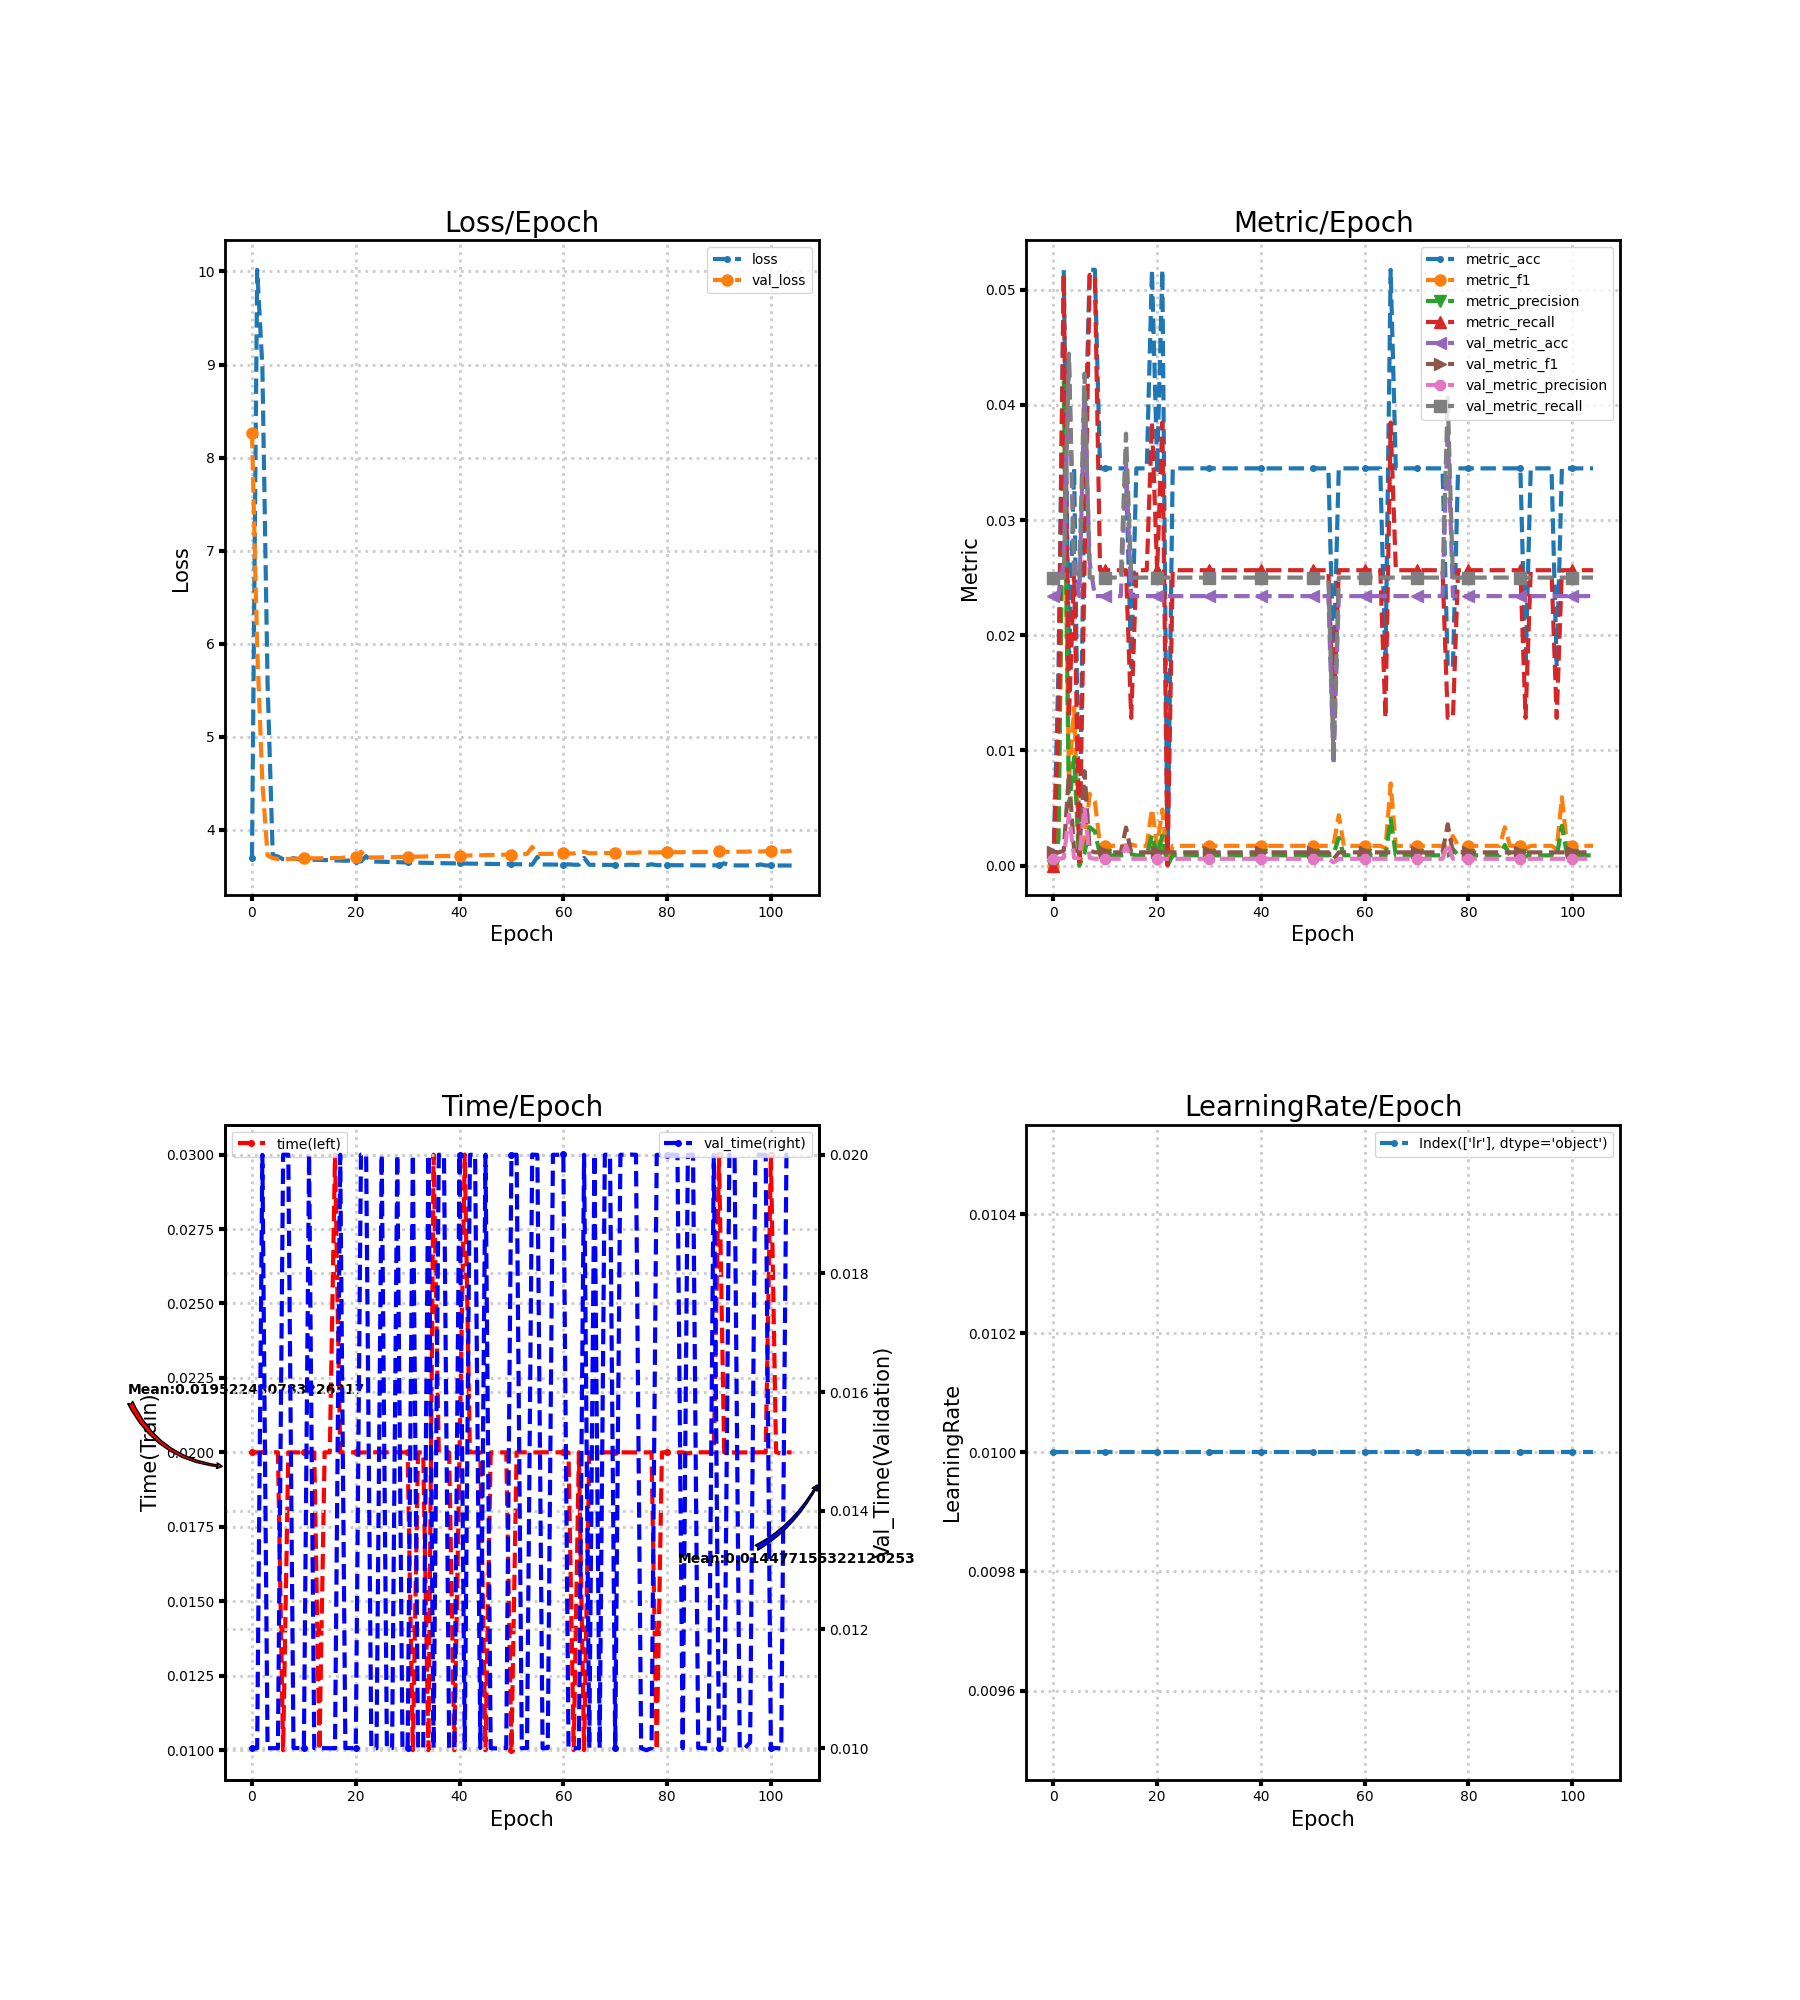

Data behind this chart, as committed beside it:
loss, metric_acc, metric_f1, metric_precision, metric_recall, time, lr, val_loss, val_metric_acc, val_metric_f1, val_metric_precision, val_metric_recall, val_time
3.702, 0.0, 0.0, 0.0, 0.0, 0.02, 0.01, 8.264, 0.02339, 0.001143, 0.0005848, 0.025, 0.01
10.02, 0.01724, 0.003945, 0.002331, 0.01282, 0.02, 0.01, 5.96, 0.02339, 0.001143, 0.0005848, 0.025, 0.01
8.98, 0.05172, 0.03989, 0.04212, 0.05128, 0.02, 0.01, 4.515, 0.02632, 0.001282, 0.0006579, 0.025, 0.02
5.584, 0.01724, 0.007326, 0.005128, 0.01282, 0.02, 0.01, 3.727, 0.04386, 0.007958, 0.004422, 0.04444, 0.009999
3.728, 0.03448, 0.01374, 0.009402, 0.02564, 0.02, 0.01, 3.697, 0.02632, 0.001282, 0.0006579, 0.025, 0.01
3.714, 0.0, 0.0, 0.0, 0.0, 0.02, 0.01, 3.688, 0.02339, 0.001278, 0.0006557, 0.025, 0.009999
3.684, 0.03448, 0.002051, 0.001068, 0.02564, 0.009995, 0.01, 3.683, 0.04094, 0.008197, 0.005071, 0.04271, 0.02
3.68, 0.05172, 0.006224, 0.003329, 0.05128, 0.02, 0.01, 3.688, 0.02632, 0.001282, 0.0006579, 0.025, 0.02
3.697, 0.05172, 0.005547, 0.002964, 0.05128, 0.02, 0.01, 3.689, 0.02339, 0.001149, 0.0005882, 0.025, 0.01
3.683, 0.03448, 0.001768, 0.0009158, 0.02564, 0.02, 0.01, 3.693, 0.02339, 0.001143, 0.0005848, 0.025, 0.01
3.682, 0.03448, 0.001709, 0.0008842, 0.02564, 0.02, 0.01, 3.693, 0.02339, 0.001143, 0.0005848, 0.025, 0.01
3.681, 0.03448, 0.001709, 0.0008842, 0.02564, 0.02, 0.01, 3.694, 0.02339, 0.001143, 0.0005848, 0.025, 0.02
3.679, 0.03448, 0.001709, 0.0008842, 0.02564, 0.02, 0.01, 3.695, 0.02339, 0.001143, 0.0005848, 0.025, 0.01
3.677, 0.03448, 0.001709, 0.0008842, 0.02564, 0.009999, 0.01, 3.695, 0.02339, 0.001143, 0.0005848, 0.025, 0.01
3.675, 0.03448, 0.001738, 0.0008997, 0.02564, 0.02, 0.01, 3.696, 0.03509, 0.003302, 0.001734, 0.0375, 0.01
3.678, 0.01724, 0.001832, 0.0009862, 0.01282, 0.02, 0.01, 3.697, 0.02339, 0.001143, 0.0005848, 0.025, 0.01
3.672, 0.03448, 0.001709, 0.0008842, 0.02564, 0.03, 0.01, 3.697, 0.02339, 0.001143, 0.0005848, 0.025, 0.009997
3.67, 0.03448, 0.001709, 0.0008842, 0.02564, 0.02, 0.01, 3.698, 0.02339, 0.001143, 0.0005848, 0.025, 0.02
3.669, 0.03448, 0.001709, 0.0008842, 0.02564, 0.02, 0.01, 3.705, 0.02339, 0.001143, 0.0005848, 0.025, 0.01
3.671, 0.05172, 0.004944, 0.002664, 0.03846, 0.02, 0.01, 3.7, 0.02339, 0.001143, 0.0005848, 0.025, 0.01
3.665, 0.03448, 0.001709, 0.0008842, 0.02564, 0.02, 0.01, 3.704, 0.02339, 0.001143, 0.0005848, 0.025, 0.01
3.662, 0.05172, 0.00486, 0.002607, 0.03846, 0.01999, 0.01, 3.766, 0.02339, 0.001143, 0.0005848, 0.025, 0.02
3.718, 0.0, 0.0, 0.0, 0.0, 0.02, 0.01, 3.702, 0.02339, 0.001143, 0.0005848, 0.025, 0.02
3.66, 0.03448, 0.001709, 0.0008842, 0.02564, 0.02, 0.01, 3.703, 0.02339, 0.001143, 0.0005848, 0.025, 0.01
3.659, 0.03448, 0.001709, 0.0008842, 0.02564, 0.02, 0.01, 3.704, 0.02339, 0.001143, 0.0005848, 0.025, 0.009997
3.657, 0.03448, 0.001709, 0.0008842, 0.02564, 0.02, 0.01, 3.705, 0.02339, 0.001143, 0.0005848, 0.025, 0.02
3.656, 0.03448, 0.001709, 0.0008842, 0.02564, 0.02, 0.01, 3.706, 0.02339, 0.001143, 0.0005848, 0.025, 0.009999
3.655, 0.03448, 0.001709, 0.0008842, 0.02564, 0.02, 0.01, 3.707, 0.02339, 0.001143, 0.0005848, 0.025, 0.01
3.653, 0.03448, 0.001709, 0.0008842, 0.02564, 0.02, 0.01, 3.708, 0.02339, 0.001143, 0.0005848, 0.025, 0.02
3.652, 0.03448, 0.001709, 0.0008842, 0.02564, 0.02, 0.01, 3.71, 0.02339, 0.001143, 0.0005848, 0.025, 0.01
3.65, 0.03448, 0.001709, 0.0008842, 0.02564, 0.02, 0.01, 3.711, 0.02339, 0.001143, 0.0005848, 0.025, 0.01
3.649, 0.03448, 0.001709, 0.0008842, 0.02564, 0.009998, 0.01, 3.712, 0.02339, 0.001143, 0.0005848, 0.025, 0.02
3.648, 0.03448, 0.001709, 0.0008842, 0.02564, 0.02, 0.01, 3.713, 0.02339, 0.001143, 0.0005848, 0.025, 0.01
3.647, 0.03448, 0.001709, 0.0008842, 0.02564, 0.02, 0.01, 3.714, 0.02339, 0.001143, 0.0005848, 0.025, 0.01
3.645, 0.03448, 0.001709, 0.0008842, 0.02564, 0.009997, 0.01, 3.715, 0.02339, 0.001143, 0.0005848, 0.025, 0.02
3.644, 0.03448, 0.001709, 0.0008842, 0.02564, 0.03, 0.01, 3.717, 0.02339, 0.001143, 0.0005848, 0.025, 0.009997
3.643, 0.03448, 0.001709, 0.0008842, 0.02564, 0.02, 0.01, 3.718, 0.02339, 0.001143, 0.0005848, 0.025, 0.02
3.642, 0.03448, 0.001709, 0.0008842, 0.02564, 0.02, 0.01, 3.719, 0.02339, 0.001143, 0.0005848, 0.025, 0.02
3.641, 0.03448, 0.001709, 0.0008842, 0.02564, 0.02, 0.01, 3.72, 0.02339, 0.001143, 0.0005848, 0.025, 0.01
3.64, 0.03448, 0.001709, 0.0008842, 0.02564, 0.009997, 0.01, 3.722, 0.02339, 0.001143, 0.0005848, 0.025, 0.01
3.639, 0.03448, 0.001709, 0.0008842, 0.02564, 0.02, 0.01, 3.723, 0.02339, 0.001143, 0.0005848, 0.025, 0.02
3.638, 0.03448, 0.001709, 0.0008842, 0.02564, 0.03, 0.01, 3.724, 0.02339, 0.001143, 0.0005848, 0.025, 0.009994
3.637, 0.03448, 0.001709, 0.0008842, 0.02564, 0.02, 0.01, 3.726, 0.02339, 0.001143, 0.0005848, 0.025, 0.02
3.637, 0.03448, 0.001709, 0.0008842, 0.02564, 0.02, 0.01, 3.727, 0.02339, 0.001143, 0.0005848, 0.025, 0.02
3.636, 0.03448, 0.001709, 0.0008842, 0.02564, 0.02, 0.01, 3.728, 0.02339, 0.001143, 0.0005848, 0.025, 0.01
3.635, 0.03448, 0.001709, 0.0008842, 0.02564, 0.009996, 0.01, 3.729, 0.02339, 0.001143, 0.0005848, 0.025, 0.02
3.634, 0.03448, 0.001709, 0.0008842, 0.02564, 0.02, 0.01, 3.73, 0.02339, 0.001143, 0.0005848, 0.025, 0.01
3.633, 0.03448, 0.001709, 0.0008842, 0.02564, 0.02, 0.01, 3.731, 0.02339, 0.001143, 0.0005848, 0.025, 0.009996
3.633, 0.03448, 0.001709, 0.0008842, 0.02564, 0.02, 0.01, 3.733, 0.02339, 0.001143, 0.0005848, 0.025, 0.01
3.632, 0.03448, 0.001709, 0.0008842, 0.02564, 0.02, 0.01, 3.734, 0.02339, 0.001143, 0.0005848, 0.025, 0.01
3.632, 0.03448, 0.001709, 0.0008842, 0.02564, 0.01, 0.01, 3.735, 0.02339, 0.001143, 0.0005848, 0.025, 0.02
3.631, 0.03448, 0.001709, 0.0008842, 0.02564, 0.02, 0.01, 3.736, 0.02339, 0.001143, 0.0005848, 0.025, 0.02
3.63, 0.03448, 0.001709, 0.0008842, 0.02564, 0.02, 0.01, 3.737, 0.02339, 0.001143, 0.0005848, 0.025, 0.01
3.63, 0.03448, 0.001709, 0.0008842, 0.02564, 0.02, 0.01, 3.742, 0.02339, 0.001143, 0.0005848, 0.025, 0.01
3.625, 0.01724, 0.001832, 0.0009862, 0.01282, 0.02, 0.01, 3.817, 0.008772, 0.0005396, 0.0002778, 0.009375, 0.02
3.71, 0.03448, 0.004357, 0.002404, 0.02564, 0.02, 0.01, 3.74, 0.02339, 0.001143, 0.0005848, 0.025, 0.02
3.628, 0.03448, 0.001709, 0.0008842, 0.02564, 0.02, 0.01, 3.741, 0.02339, 0.001143, 0.0005848, 0.025, 0.009998
3.628, 0.03448, 0.001709, 0.0008842, 0.02564, 0.02, 0.01, 3.742, 0.02339, 0.001143, 0.0005848, 0.025, 0.01
3.627, 0.03448, 0.001709, 0.0008842, 0.02564, 0.02, 0.01, 3.743, 0.02339, 0.001143, 0.0005848, 0.025, 0.02
3.627, 0.03448, 0.001709, 0.0008842, 0.02564, 0.02, 0.01, 3.744, 0.02339, 0.001143, 0.0005848, 0.025, 0.02
... 45 more rows
